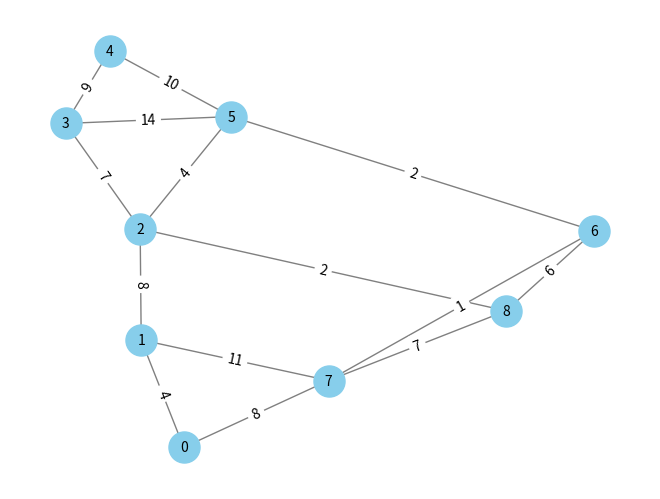
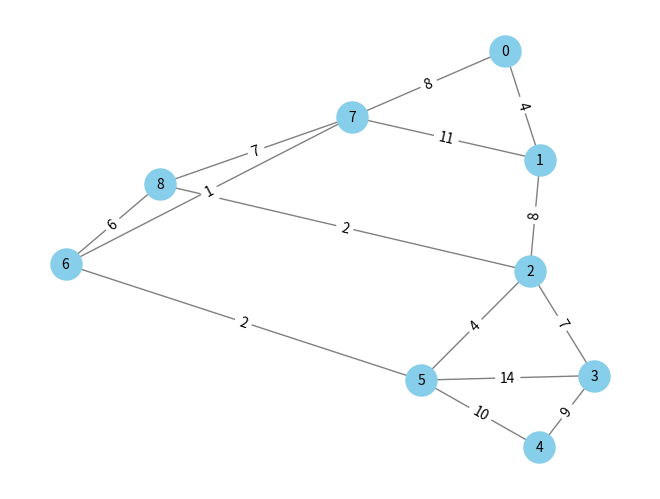

Write the Python code that produced these figures, in order.
import sys
import networkx as nx
import matplotlib.pyplot as plt

class Graph:
    def __init__(self, vertices):
        self.V = vertices
        self.graph = [[0 for _ in range(vertices)] for _ in range(vertices)]
    
    def add_edge(self, u, v, w):
        self.graph[u][v] = w
        self.graph[v][u] = w

    def print_solution(self, dist):
        print("Vertex \t Distance from Source")
        for node in range(self.V):
            print(node, "\t\t", dist[node])

    def min_distance(self, dist, sptSet):
        min = sys.maxsize
        min_index = -1
        for v in range(self.V):
            if dist[v] < min and sptSet[v] == False:
                min = dist[v]
                min_index = v
        return min_index

    def dijkstra(self, src):
        dist = [sys.maxsize] * self.V
        dist[src] = 0
        sptSet = [False] * self.V
        parent = [-1] * self.V

        for _ in range(self.V):
            u = self.min_distance(dist, sptSet)
            sptSet[u] = True

            for v in range(self.V):
                if self.graph[u][v] > 0 and sptSet[v] == False and dist[v] > dist[u] + self.graph[u][v]:
                    dist[v] = dist[u] + self.graph[u][v]

        self.print_solution(dist)
        self.draw_shortest_path(src, parent)
        
    def draw_shortest_path(self, src, parent):
        G = nx.Graph()
        for i in range(self.V):
            for j in range(self.V):
                if self.graph[i][j] != 0:
                    G.add_edge(i, j, weight=self.graph[i][j])

        pos = nx.spring_layout(G)
        labels = nx.get_edge_attributes(G, 'weight')

        # Draw the graph
        nx.draw(G, pos, with_labels=True, node_color='skyblue', node_size=500, edge_color='gray', linewidths=1, font_size=10)
        nx.draw_networkx_edge_labels(G, pos, edge_labels=labels)

        # Highlight the shortest path tree
        edges = []
        for i in range(self.V):
            if parent[i] != -1:
                edges.append((parent[i], i))

        nx.draw_networkx_edges(G, pos, edgelist=edges, edge_color='r', width=2)

        plt.show()
        
    def draw_graph(self):
        G = nx.Graph()
        for i in range(self.V):
            for j in range(self.V):
                if self.graph[i][j] != 0:
                    G.add_edge(i, j, weight=self.graph[i][j])

        pos = nx.spring_layout(G)
        labels = nx.get_edge_attributes(G, 'weight')
        nx.draw(G, pos, with_labels=True, node_color='skyblue', node_size=500, edge_color='gray', linewidths=1, font_size=10)
        nx.draw_networkx_edge_labels(G, pos, edge_labels=labels)
        plt.show()
        
# Example usage:
if __name__ == "__main__":
    g = Graph(9)
    g.add_edge(0, 1, 4)
    g.add_edge(0, 7, 8)
    g.add_edge(1, 2, 8)
    g.add_edge(1, 7, 11)
    g.add_edge(2, 3, 7)
    g.add_edge(2, 8, 2)
    g.add_edge(2, 5, 4)
    g.add_edge(3, 4, 9)
    g.add_edge(3, 5, 14)
    g.add_edge(4, 5, 10)
    g.add_edge(5, 6, 2)
    g.add_edge(6, 7, 1)
    g.add_edge(6, 8, 6)
    g.add_edge(7, 8, 7)

    g.draw_graph()
    g.dijkstra(0)
